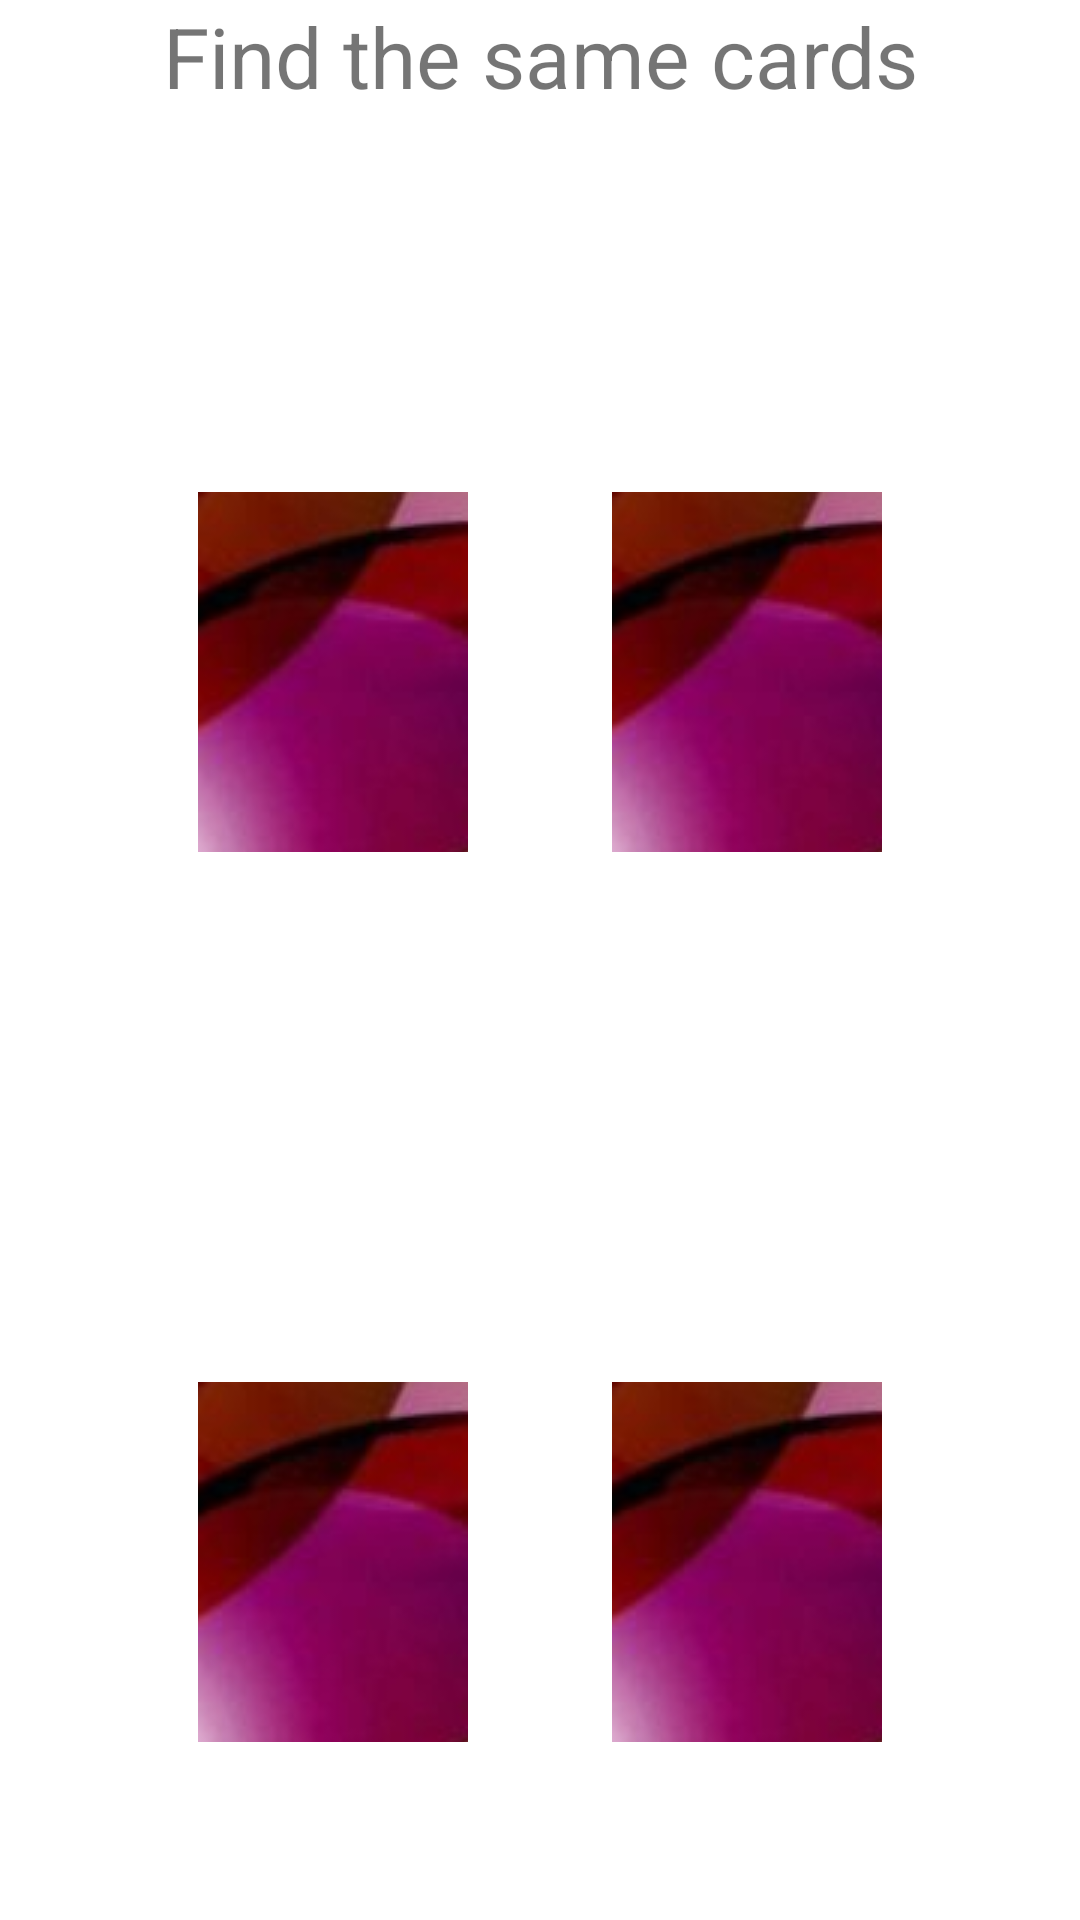

The Android layout XML behind this screen, and the referenced resources:
<!-- AndroidManifest.xml: application theme Theme.MyProject -->
<!-- res/layout/fragment_second.xml -->
<?xml version="1.0" encoding="utf-8"?>
<androidx.constraintlayout.widget.ConstraintLayout xmlns:android="http://schemas.android.com/apk/res/android"
    xmlns:app="http://schemas.android.com/apk/res-auto"
    xmlns:tools="http://schemas.android.com/tools"
    android:layout_width="match_parent"
    android:layout_height="match_parent"
    tools:context=".SecondFragment">


    <TextView
        android:id="@+id/view"
        android:layout_width="match_parent"
        android:layout_height="100dp"
        android:text="Find the same cards"
        android:textAlignment="center"
        app:layout_constraintEnd_toEndOf="parent"
        app:layout_constraintStart_toStartOf="parent"
        app:layout_constraintTop_toTopOf="parent" />

    <ImageButton
        android:id="@+id/ImageButton_left"
        android:contentDescription="Button_left"
        android:layout_width="90dp"
        android:layout_height="120dp"
        android:layout_margin="20dp"
        android:src="@drawable/bubble"
        app:layout_constraintVertical_bias="0.3"
        app:layout_constraintHorizontal_bias="0.2"
        app:layout_constraintBottom_toBottomOf="parent"
        app:layout_constraintEnd_toEndOf="parent"
        app:layout_constraintStart_toStartOf="parent"
        app:layout_constraintTop_toTopOf="@id/view"/>

    <ImageButton
        android:id="@+id/ImageButton_right"
        android:contentDescription="Button_right"
        android:layout_width="90dp"
        android:layout_height="120dp"
        android:layout_margin="20dp"
        android:src="@drawable/bubble"
        app:layout_constraintVertical_bias="0.3"
        app:layout_constraintHorizontal_bias="0.8"
        app:layout_constraintBottom_toBottomOf="parent"
        app:layout_constraintEnd_toEndOf="parent"
        app:layout_constraintStart_toStartOf="parent"
        app:layout_constraintTop_toTopOf="@id/view"/>

    <ImageButton
        android:id="@+id/ImageButton_left_bottom"
        android:contentDescription="Button_left_bottom"
        android:layout_width="90dp"
        android:layout_height="120dp"
        android:layout_margin="20dp"
        android:src="@drawable/bubble"
        app:layout_constraintVertical_bias="0.8"
        app:layout_constraintHorizontal_bias="0.2"
        app:layout_constraintBottom_toBottomOf="parent"
        app:layout_constraintEnd_toEndOf="parent"
        app:layout_constraintStart_toStartOf="parent"
        app:layout_constraintTop_toBottomOf="@id/ImageButton_left"/>

    <ImageButton
        android:id="@+id/ImageButton_right_bottom"
        android:contentDescription="Button_right_bottom"
        android:layout_width="90dp"
        android:layout_height="120dp"
        android:layout_margin="20dp"
        android:src="@drawable/bubble"
        app:layout_constraintVertical_bias="0.8"
        app:layout_constraintHorizontal_bias="0.8"
        app:layout_constraintBottom_toBottomOf="parent"
        app:layout_constraintEnd_toEndOf="parent"
        app:layout_constraintStart_toStartOf="parent"
        app:layout_constraintTop_toBottomOf="@id/ImageButton_right"/>


</androidx.constraintlayout.widget.ConstraintLayout>
<!-- resources referenced by this layout -->
<resources>
  <!-- drawable bubble: jpg bitmap (drawable-v24, 95881 bytes) -->
  <style name="Theme.MyProject" parent="Theme.MaterialComponents.DayNight.DarkActionBar">
          
          <item name="colorPrimary">@color/purple_500</item>
          <item name="colorPrimaryVariant">@color/purple_700</item>
          <item name="colorOnPrimary">@color/white</item>
          
          <item name="colorSecondary">@color/teal_200</item>
          <item name="colorSecondaryVariant">@color/teal_700</item>
          <item name="colorOnSecondary">@color/black</item>
          
          <item name="android:statusBarColor" tools:targetApi="l">?attr/colorPrimaryVariant</item>
          
  <item name="android:textViewStyle">@style/Theme.TextView</item>
      </style>
  <style name="Theme.TextView" parent="Widget.MaterialComponents.TextView">
          <item name="android:textSize">28sp</item>
      </style>
  <!-- not gathered from this repository: default colours our renderer supplied (Android Studio template values) -->
  <color name="purple_500">#FF6200EE</color>
  <color name="purple_700">#FF3700B3</color>
  <color name="teal_200">#FF03DAC5</color>
  <color name="teal_700">#FF018786</color>
  <color name="black">#FF000000</color>
  <color name="white">#FFFFFFFF</color>
</resources>
